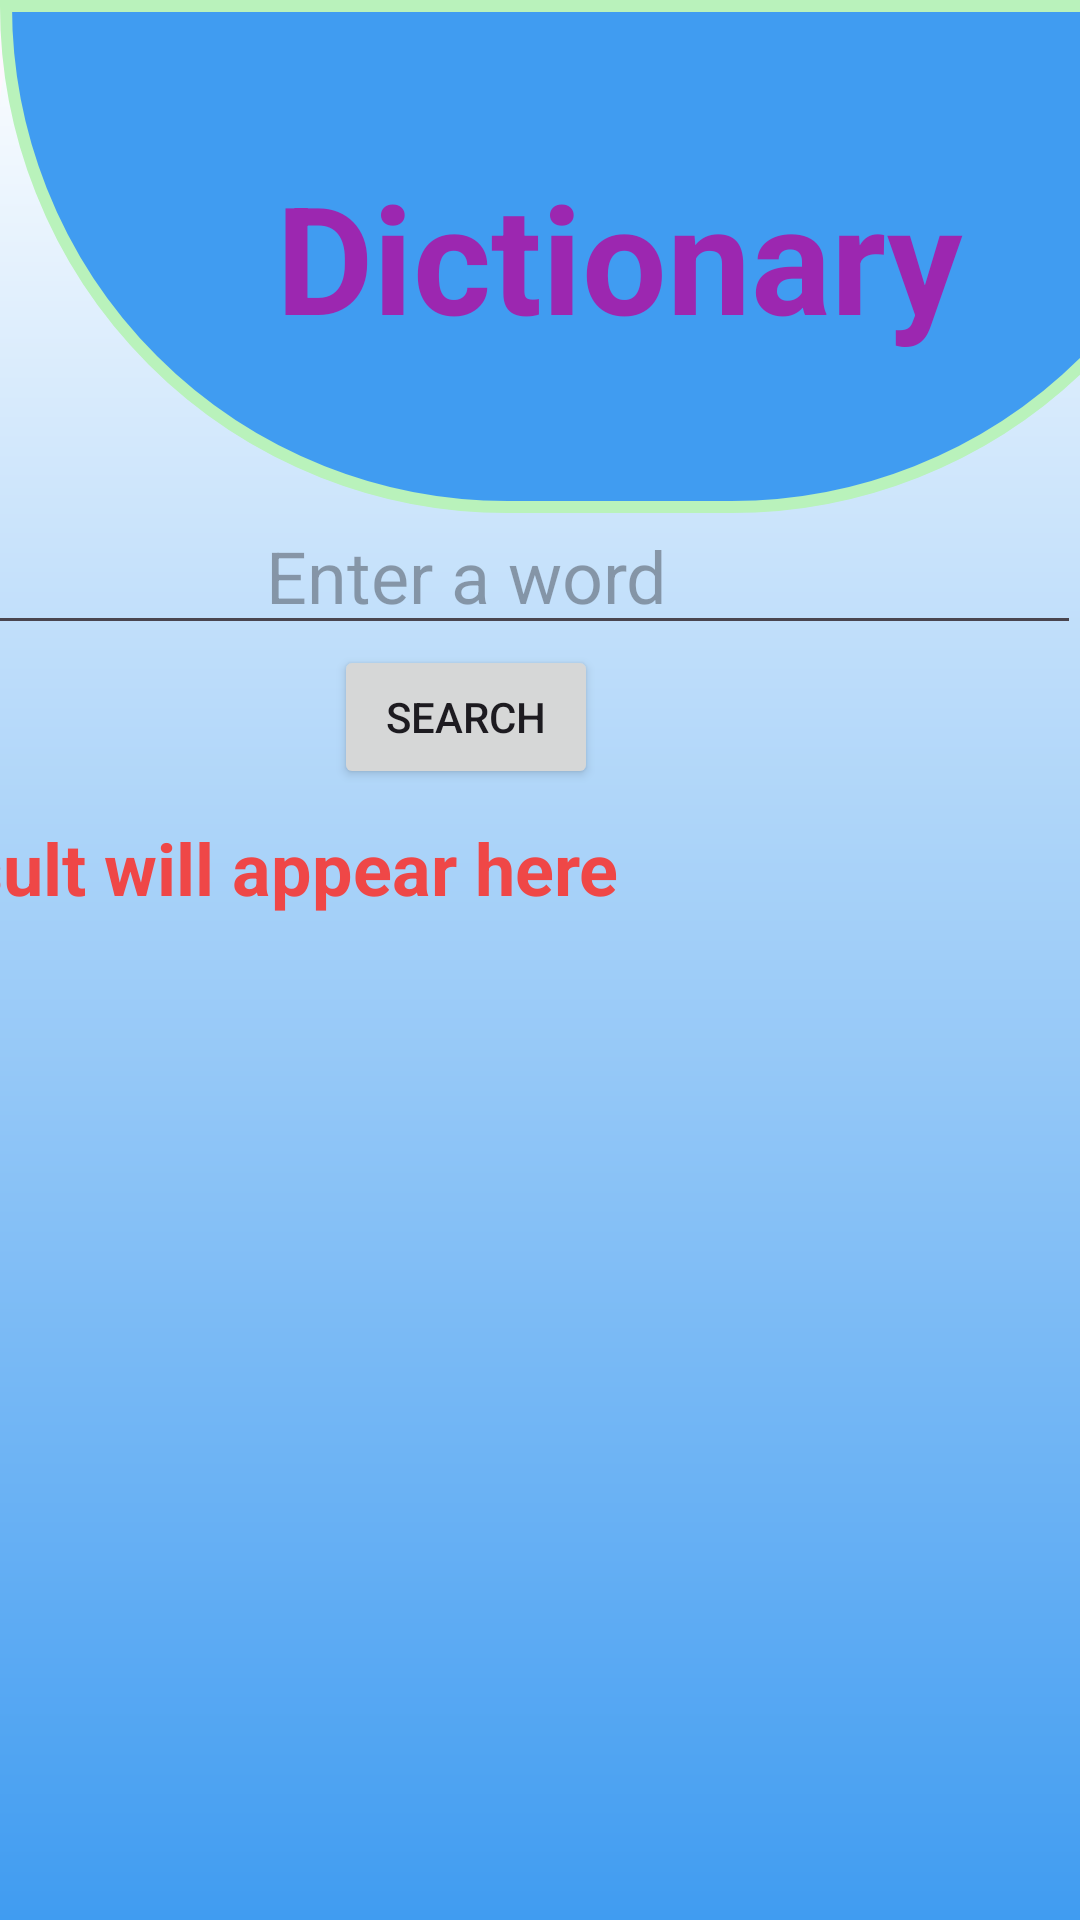

Here is an Android app screen rendered from its layout file. Give the layout XML and the strings, colors and styles it references.
<!-- AndroidManifest.xml: application theme Theme.Digividya -->
<!-- res/layout/dictionary.xml -->
<?xml version="1.0" encoding="utf-8"?>
<androidx.constraintlayout.widget.ConstraintLayout
    xmlns:android="http://schemas.android.com/apk/res/android"
    xmlns:app="http://schemas.android.com/apk/res-auto"
    android:layout_width="match_parent"
    android:layout_height="match_parent"
    android:background="@drawable/cr351"
 >

    <LinearLayout
        android:id="@+id/linearLayout2"
        android:layout_width="413dp"
        android:gravity="center"
        android:layout_height="171dp"
        android:background="@drawable/half"
        android:orientation="horizontal"
        app:layout_constraintBottom_toBottomOf="parent"
        app:layout_constraintEnd_toEndOf="parent"
        app:layout_constraintHorizontal_bias="0.0"
        app:layout_constraintStart_toStartOf="parent"
        app:layout_constraintTop_toTopOf="parent"
        app:layout_constraintVertical_bias="0.0">

        <TextView
            android:layout_width="wrap_content"
            android:layout_height="wrap_content"
            android:layout_margin="15dp"
            android:layout_gravity="center"
            android:textSize="50dp"
            android:textAlignment="center"
            android:textColor="#9C27B0"
            android:textStyle="bold"
            android:text="Dictionary">

        </TextView>
    </LinearLayout>

    <LinearLayout
        android:layout_width="410dp"
        android:layout_height="232dp"
        android:layout_marginBottom="248dp"
        android:orientation="vertical"
        app:layout_constraintBottom_toBottomOf="parent"
        app:layout_constraintEnd_toEndOf="parent"
        app:layout_constraintHorizontal_bias="1.0"
        app:layout_constraintStart_toStartOf="parent"
        app:layout_constraintTop_toBottomOf="@+id/linearLayout2">

        <EditText
            android:id="@+id/searchBox"
            android:layout_width="match_parent"
            android:layout_height="wrap_content"
            android:gravity="center"
            android:hint="Enter a word"
            android:textColor="@color/black"
            android:textSize="24dp" />

        <Button
            android:id="@+id/searchButton"
            android:layout_width="wrap_content"
            android:layout_height="wrap_content"
            android:layout_gravity="center"
            android:text="Search" />

        <TextView
            android:id="@+id/resultText"
            android:layout_width="match_parent"
            android:layout_height="wrap_content"
            android:layout_gravity="center"
            android:padding="10dp"
            android:text="Result will appear here"
            android:textColor="#EF4747"
            android:textSize="24dp"
            android:textStyle="bold" />
    </LinearLayout>

</androidx.constraintlayout.widget.ConstraintLayout>
<!-- resources referenced by this layout -->
<resources>
  <color name="black">#FF000000</color>
  <!-- drawable cr351 (drawable) -->
  <?xml version="1.0" encoding="UTF-8"?>
  <shape
      xmlns:android="http://schemas.android.com/apk/res/android">
      <gradient
          android:startColor="#FFFFFF"
  
          android:endColor="#409CF1"
          android:angle="270"
          />
      <corners
          android:topLeftRadius="35dp"
          android:topRightRadius="35dp"
          />
  </shape>
  <!-- drawable half (drawable) -->
  <?xml version="1.0" encoding="utf-8"?>
  <shape xmlns:android="http://schemas.android.com/apk/res/android"
      android:shape="rectangle">
  
      <solid android:color="#409CF1"/> 
      <stroke android:width="4dp" android:color="#B9F2BB"/>
      <corners android:topLeftRadius="0dp"
          android:topRightRadius="0dp"
          android:bottomLeftRadius="240dp"
          android:bottomRightRadius="240dp"/>
  </shape>
  <style name="Theme.Digividya" parent="Base.Theme.Digividya" />
  <style name="Base.Theme.Digividya" parent="Theme.Material3.DayNight.NoActionBar">
          
          
      </style>
</resources>
